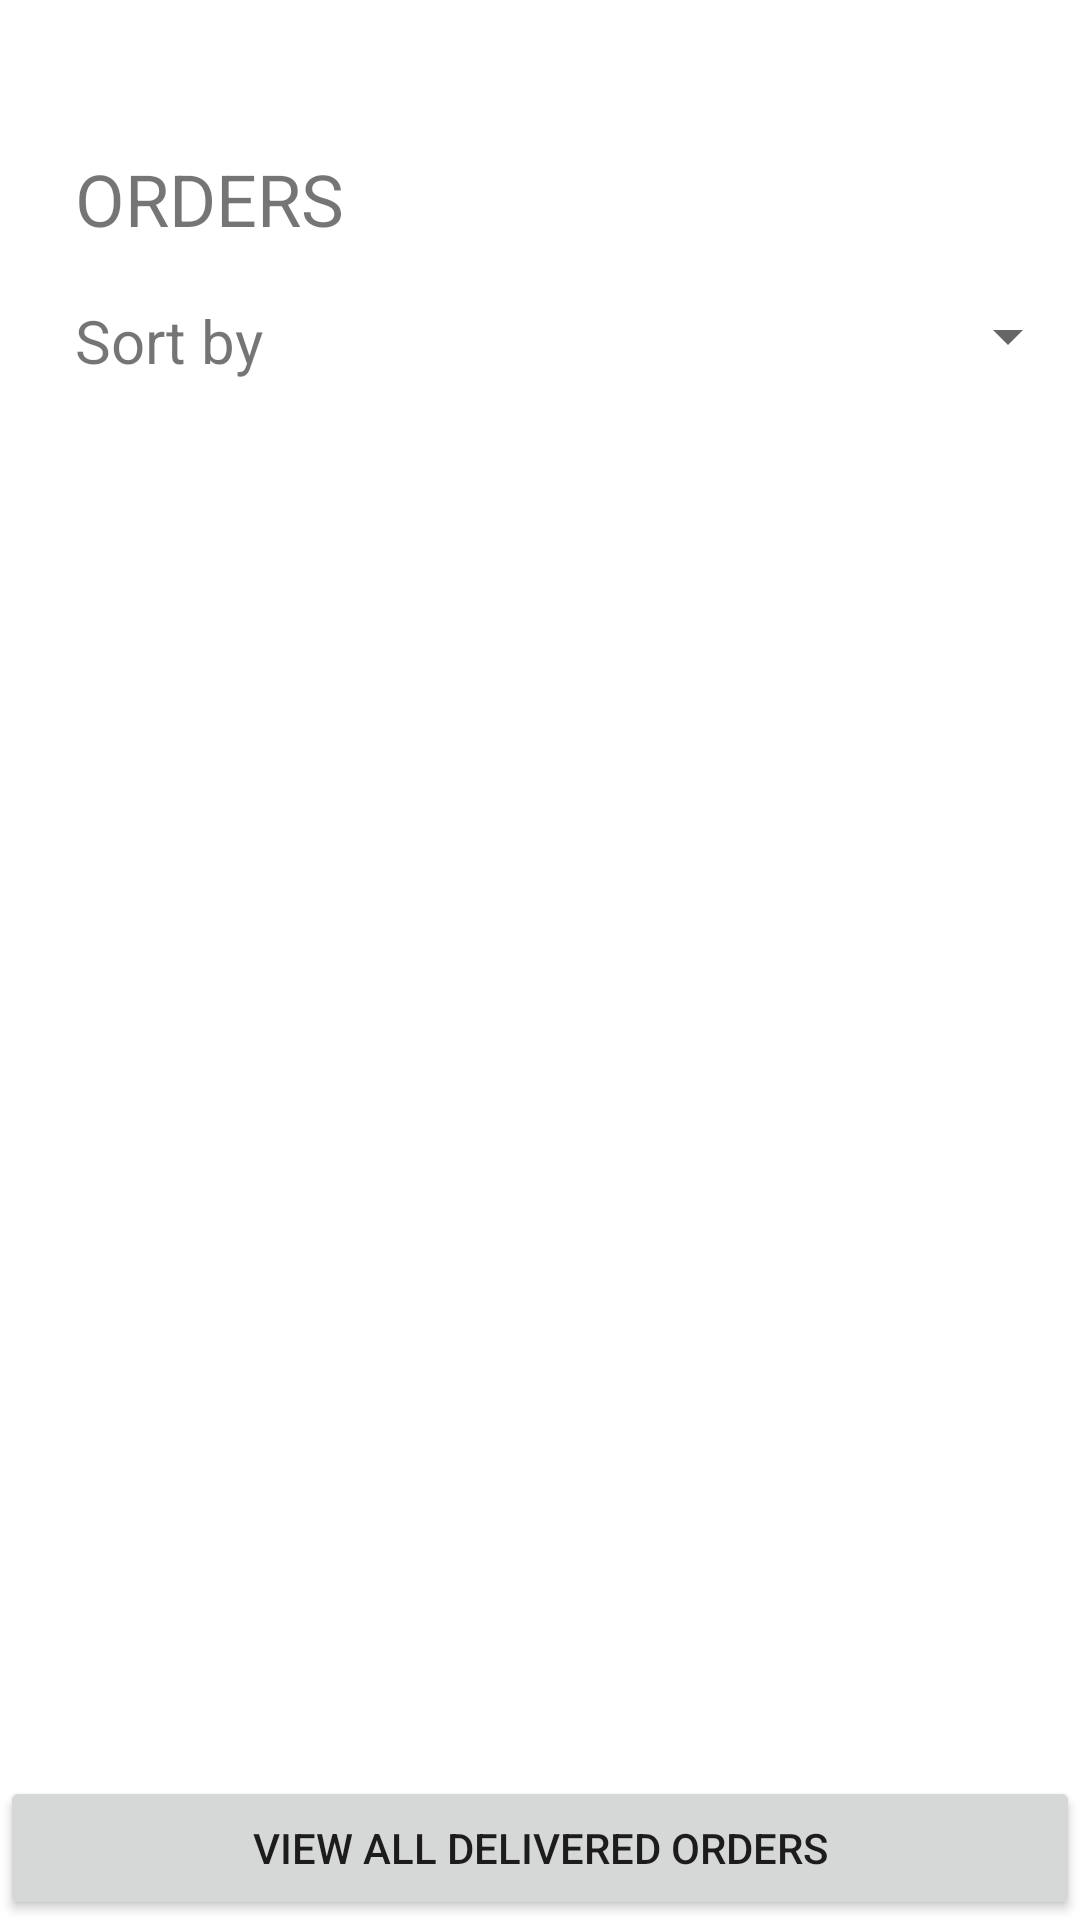

Reconstruct the res/layout file that produces this screen, plus the resources it refers to.
<!-- AndroidManifest.xml: application theme Theme.College_canteen -->
<!-- res/layout/activity_aview_orders.xml -->
<?xml version="1.0" encoding="utf-8"?>
<RelativeLayout xmlns:android="http://schemas.android.com/apk/res/android"
    xmlns:app="http://schemas.android.com/apk/res-auto"
    xmlns:tools="http://schemas.android.com/tools"
    android:layout_width="match_parent"
    android:layout_height="match_parent"
    tools:context=".aview_orders">

    <TextView
        android:id="@+id/textView7"
        android:layout_width="wrap_content"
        android:layout_height="wrap_content"
        android:layout_marginLeft="25dp"
        android:layout_marginTop="50dp"
        android:text="ORDERS"
        android:textSize="24sp" />

    <ScrollView
        android:layout_width="fill_parent"
        android:layout_height="fill_parent"
        android:layout_marginTop="150dp"
        android:layout_marginBottom="70dp"
        android:fillViewport="true"
        android:scrollbars="vertical"
        tools:ignore="SpeakableTextPresentCheck">

        <LinearLayout
            android:layout_width="fill_parent"
            android:layout_height="fill_parent"
            android:orientation="vertical">

            <ListView
                android:id="@+id/listView1"
                android:layout_width="fill_parent"
                android:layout_height="match_parent">

            </ListView>
        </LinearLayout>
    </ScrollView>

    <Spinner
        android:id="@+id/spinner"
        android:layout_width="match_parent"
        android:layout_height="wrap_content"
        android:layout_marginLeft="100dp"
        android:layout_marginTop="100dp"
        tools:ignore="SpeakableTextPresentCheck,TouchTargetSizeCheck" />

    <TextView
        android:id="@+id/textView4"
        android:layout_width="wrap_content"
        android:layout_height="wrap_content"
        android:layout_marginLeft="25dp"
        android:layout_marginTop="100dp"
        android:text="Sort by"
        android:textSize="20sp" />

    <Button
        android:id="@+id/button5"
        android:layout_width="match_parent"
        android:layout_height="wrap_content"
        android:layout_alignParentBottom="true"
        android:layout_centerHorizontal="true"
        android:text="VIEW ALL DELIVERED ORDERS" />
</RelativeLayout>
<!-- resources referenced by this layout -->
<resources>
  <style name="Theme.College_canteen" parent="Theme.MaterialComponents.DayNight.DarkActionBar">
          
          <item name="colorPrimary">@color/purple_500</item>
          <item name="colorPrimaryVariant">@color/purple_700</item>
          <item name="colorOnPrimary">@color/white</item>
          
          <item name="colorSecondary">@color/teal_200</item>
          <item name="colorSecondaryVariant">@color/teal_700</item>
          <item name="colorOnSecondary">@color/black</item>
          
          <item name="android:statusBarColor">?attr/colorPrimaryVariant</item>
          
      </style>
  <!-- not gathered from this repository: default colours our renderer supplied (Android Studio template values) -->
  <color name="purple_500">#FF6200EE</color>
  <color name="purple_700">#FF3700B3</color>
  <color name="teal_200">#FF03DAC5</color>
  <color name="teal_700">#FF018786</color>
  <color name="black">#FF000000</color>
  <color name="white">#FFFFFFFF</color>
</resources>
